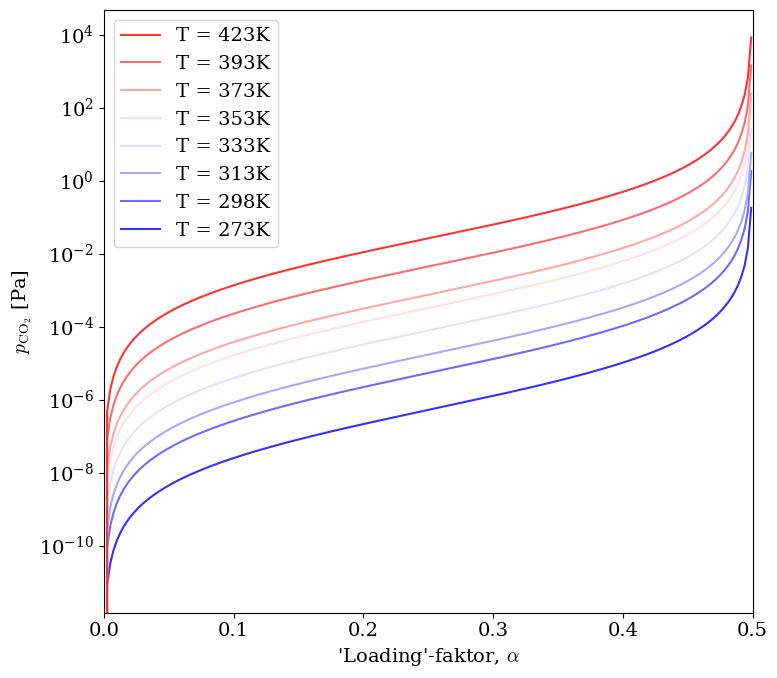

This chart was generated by the following Python code:
import numpy as np
import matplotlib.pyplot as plt
import matplotlib.cm as cm
plt.rcParams.update({
    "font.family": "serif",
    "mathtext.fontset": "cm",        
    "mathtext.rm": "serif",
    "font.size": 14,
})


c=[4.96563E2,3.41697E5,1.69131,1.47225E3,1.28338E5]
c=[i*1.0E-3 for i in c]
def K(T,alpha):
    return (c[0]+c[1]*alpha*T**-1)*np.exp(c[2]*alpha**2+c[3]*T**-1+c[4]*alpha*T**-2)
def p_CO2_g(K2,KH,alpha):
    return KH/K2*alpha**2/(1-2*alpha)**2

alpha = np.linspace(0,0.499,200) #Viktig å ikkje la alpha = 0.5 -> divbyzero
T=[273,298,313,333,353,373,393,423]
K2=[3.93E5,3.7E4,1.14E4,2.43E3,5.78E2,2.46E2,4.08E1,6.74]

KH=[]
p_CO2=[]
for i in range(len(T)):
    KH.append([K(T[i],a)for a in alpha])
    p=[]
    for j in range(len(alpha)):
        p.append(p_CO2_g(K2[i],KH[-1][j],alpha[j]))
    p_CO2.append(p)

plt.figure(figsize=(8,7))
colors = cm.bwr(np.linspace(0.1, 0.9, len(T)))

for i in range(len(p_CO2)):
    plt.plot(alpha,p_CO2[i],color=colors[i],label=f"T = {T[i]}K")
    plt.xlabel(r"'Loading'-faktor, $\alpha$")
    plt.ylabel(r"$p_{\mathrm{CO_2}}$ [Pa]")    
    plt.yscale("log")
    plt.xlim(0,0.5)
handles, labels = plt.gca().get_legend_handles_labels()
plt.legend(handles[::-1], labels[::-1])
plt.tight_layout()
plt.show()
#plt.savefig("CO2_partialkonsentrasjon.eps",dpi=300)